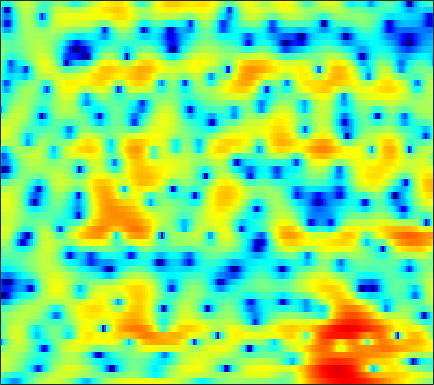

Source data for this figure (header and first rows):
-5.4171, -5.8944, -6.6941, -7.7577, -8.6072, -9.6972, -10.304, -10.153, -9.2055, -7.6707, -6.0726, -4.8985, -3.4604, -2.241, -1.4102, -0.45293, 0.3676, 0.91066, 1.5304, 2.0487, 2.4777, 2.7292, 2.969, 3.1343
-1.629, -1.961, -2.499, -3.119, -3.602, -4.213, -4.677, -4.869, -4.91, -4.698, -4.291, -3.916, -3.375, -2.822, -2.414, -1.879, -1.34, -0.932, -0.367, 0.1936, 0.7537, 1.163, 1.681, 2.155
2.866, 2.7, 2.419, 2.067, 1.756, 1.298, 0.7843, 0.3575, -0.2762, -1.004, -1.869, -2.629, -3.846, -5.42, -6.929, -9.581, -13.29, -15.9, -14.15, -9.819, -6.462, -4.522, -2.456, -0.8355
3.016, 2.925, 2.74, 2.483, 2.248, 1.879, 1.447, 1.076, 0.5182, -0.1182, -0.8303, -1.405, -2.235, -3.116, -3.766, -4.557, -5.152, -5.389, -5.33, -4.888, -4.156, -3.506, -2.573, -1.66
2.511, 2.453, 2.362, 2.252, 2.147, 1.977, 1.752, 1.536, 1.175, 0.7252, 0.202, -0.241, -0.8906, -1.599, -2.138, -2.842, -3.49, -3.904, -4.288, -4.437, -4.342, -4.049, -3.462, -2.699
-0.2003, 0.07275, 0.684, 1.349, 1.799, 2.269, 2.556, 2.649, 2.602, 2.362, 1.942, 1.481, 0.6958, -0.3136, -1.228, -2.713, -4.638, -6.484, -9.748, -14.55, -17.39, -13.67, -8.972, -5.653
-10.76, -6.502, -2.889, -0.5286, 0.7701, 1.975, 2.726, 3.043, 3.185, 3.027, 2.605, 2.13, 1.315, 0.3092, -0.5324, -1.748, -2.986, -3.889, -4.917, -5.596, -5.569, -5.15, -4.121, -2.871
-1.353, -0.5885, 0.5658, 1.686, 2.414, 3.177, 3.642, 3.792, 3.712, 3.279, 2.477, 1.619, 0.097, -1.855, -3.62, -6.101, -7.86, -7.939, -6.72, -5.041, -3.592, -2.69, -1.644, -0.9211
-2.889, -1.283, 0.4004, 1.664, 2.384, 3.061, 3.461, 3.578, 3.473, 3.055, 2.315, 1.526, 0.1683, -1.599, -3.127, -5.19, -6.559, -6.46, -5.312, -3.855, -2.612, -1.897, -1.165, -0.738
-1.5, -0.7949, 0.09696, 0.8582, 1.343, 1.848, 2.21, 2.37, 2.43, 2.342, 2.088, 1.81, 1.326, 0.7788, 0.3493, -0.2034, -0.6766, -0.9718, -1.294, -1.55, -1.812, -2.018, -2.295, -2.595
-0.5641, -0.2604, 0.1648, 0.59, 0.9182, 1.324, 1.698, 1.929, 2.167, 2.326, 2.396, 2.388, 2.3, 2.137, 1.953, 1.644, 1.236, 0.8574, 0.2323, -0.5653, -1.608, -2.607, -4.327, -6.619
-2.708, -2.579, -2.28, -1.833, -1.424, -0.8211, -0.219, 0.2204, 0.763, 1.234, 1.621, 1.857, 2.095, 2.25, 2.308, 2.284, 2.162, 1.978, 1.611, 1.058, 0.2878, -0.4548, -1.677, -3.127
-10.04, -10.54, -10.28, -9.043, -7.869, -6.312, -4.921, -4.019, -2.975, -2.121, -1.403, -0.9483, -0.4029, 0.07328, 0.4038, 0.8232, 1.188, 1.429, 1.687, 1.843, 1.909, 1.893, 1.803, 1.68
-19.04, -23.6, -21.94, -16.67, -13.95, -11.32, -9.386, -8.237, -7.087, -6.266, -5.711, -5.408, -5.037, -4.539, -3.975, -2.989, -1.805, -0.8896, 0.2712, 1.301, 2.147, 2.667, 3.216, 3.601
-13.54, -14.69, -15.56, -15.45, -14.84, -13.5, -12, -10.99, -10.03, -9.638, -9.948, -10.83, -13.16, -17.24, -18.01, -12.03, -7.15, -4.475, -1.778, 0.2525, 1.799, 2.703, 3.633, 4.297
-14.21, -17.05, -23.38, -43.61, -24.23, -17.36, -13.73, -11.92, -10.29, -9.307, -8.909, -8.903, -9.146, -9.209, -8.699, -7.029, -4.795, -3.126, -1.127, 0.5445, 1.891, 2.705, 3.549, 4.147
-9.79, -10.56, -11.34, -11.54, -11.22, -10.28, -9.063, -8.171, -7.083, -6.146, -5.347, -4.81, -4.133, -3.426, -2.829, -1.954, -0.9949, -0.2535, 0.7025, 1.578, 2.326, 2.795, 3.279, 3.591
-6.303, -6.272, -6.178, -5.989, -5.772, -5.357, -4.862, -4.443, -3.845, -3.242, -2.636, -2.186, -1.575, -0.954, -0.489, 0.1298, 0.7391, 1.176, 1.713, 2.176, 2.539, 2.73, 2.871, 2.872
-4.319, -3.986, -3.626, -3.322, -3.11, -2.842, -2.577, -2.364, -2.045, -1.692, -1.293, -0.9642, -0.4886, 0.01398, 0.405, 0.9274, 1.422, 1.762, 2.155, 2.447, 2.622, 2.657, 2.56, 2.287
-2.465, -2.101, -1.788, -1.629, -1.595, -1.644, -1.737, -1.814, -1.887, -1.855, -1.676, -1.441, -0.9916, -0.423, 0.05277, 0.7168, 1.363, 1.804, 2.301, 2.662, 2.858, 2.885, 2.737, 2.353
-0.3758, -0.1828, -0.1604, -0.432, -0.8287, -1.585, -2.557, -3.366, -4.436, -5.204, -5.448, -5.196, -4.401, -3.256, -2.301, -0.9856, 0.2439, 1.074, 1.997, 2.697, 3.135, 3.295, 3.283, 3.013
1.486, 1.578, 1.347, 0.6618, -0.1897, -1.855, -4.299, -6.796, -11.42, -18.08, -19.43, -16.09, -12.82, -9.879, -7.528, -4.572, -2.014, -0.4492, 1.188, 2.339, 3.052, 3.322, 3.375, 3.128
3.279, 3.499, 3.375, 2.778, 1.999, 0.4456, -1.707, -3.758, -7.001, -10.29, -13.21, -15.58, -21.87, -18.75, -11.72, -6.121, -2.507, -0.5531, 1.292, 2.455, 3.055, 3.16, 2.865, 2.097
3.283, 3.651, 3.798, 3.576, 3.169, 2.386, 1.312, 0.3746, -0.9431, -2.275, -3.433, -4.066, -4.402, -4, -3.275, -2.026, -0.7218, 0.1459, 1.042, 1.587, 1.724, 1.549, 0.8782, -0.3896
2.444, 2.793, 3.029, 3.011, 2.857, 2.477, 1.935, 1.461, 0.7677, 0.07681, -0.5274, -0.8896, -1.231, -1.362, -1.343, -1.164, -0.8934, -0.6832, -0.4356, -0.2977, -0.3193, -0.4687, -0.885, -1.555
2.767, 3.016, 3.192, 3.188, 3.072, 2.764, 2.325, 1.917, 1.283, 0.6069, -0.1028, -0.628, -1.265, -1.808, -2.104, -2.338, -2.388, -2.321, -2.147, -1.918, -1.715, -1.623, -1.579, -1.655
3.675, 3.842, 3.929, 3.858, 3.689, 3.327, 2.791, 2.269, 1.432, 0.4095, -0.7761, -1.763, -3.162, -4.543, -5.433, -6.222, -6.313, -5.945, -5.115, -4.16, -3.27, -2.685, -2.058, -1.617
4.122, 4.264, 4.327, 4.232, 4.052, 3.652, 3.033, 2.419, 1.37, 0.005761, -1.73, -3.33, -6.033, -9.689, -13.59, -21.09, -18.12, -13.61, -9.736, -7.095, -5.094, -3.878, -2.575, -1.601
3.352, 3.559, 3.727, 3.754, 3.664, 3.381, 2.877, 2.352, 1.4, 0.1545, -1.47, -2.958, -5.285, -8.005, -10.11, -12.34, -12.96, -12.39, -10.71, -8.565, -6.281, -4.706, -2.884, -1.438
1.144, 1.525, 1.949, 2.25, 2.383, 2.429, 2.316, 2.082, 1.569, 0.7867, -0.2828, -1.292, -2.933, -4.939, -6.742, -9.69, -13.89, -18.66, -19.07, -11.93, -7.327, -4.831, -2.361, -0.5301
-3.151, -2.639, -1.994, -1.328, -0.8094, -0.1571, 0.378, 0.6526, 0.833, 0.7455, 0.3984, -0.0413, -0.8893, -2.018, -3.045, -4.598, -6.222, -7.069, -6.946, -5.436, -3.413, -1.984, -0.327, 0.9935
-9.798, -10.1, -9.855, -8.404, -6.89, -4.879, -3.177, -2.123, -1.059, -0.3233, 0.09742, 0.2381, 0.2335, 0.05907, -0.1406, -0.4465, -0.6848, -0.7541, -0.6417, -0.2858, 0.2322, 0.6816, 1.292, 1.842
-15.26, -19.68, -27.1, -16.88, -12.29, -8.289, -5.538, -3.936, -2.268, -1.004, -0.1065, 0.3876, 0.8654, 1.142, 1.26, 1.332, 1.369, 1.375, 1.376, 1.393, 1.425, 1.466, 1.533, 1.617
-10.33, -11.05, -11.13, -9.961, -8.616, -6.508, -4.533, -3.186, -1.665, -0.4524, 0.4911, 1.047, 1.613, 1.994, 2.188, 2.336, 2.349, 2.276, 2.075, 1.739, 1.299, 0.9213, 0.4001, -0.009039
-10.55, -12.82, -12.14, -8.927, -6.68, -4.221, -2.276, -1.141, 0.04714, 0.9104, 1.566, 1.944, 2.327, 2.656, 2.85, 3.022, 3.034, 2.923, 2.554, 1.866, 0.7676, -0.3954, -2.438, -4.948
-5.197, -7.083, -6.795, -4.361, -2.647, -0.8907, 0.301, 0.8358, 1.196, 1.211, 0.9847, 0.7742, 0.6618, 0.877, 1.232, 1.81, 2.323, 2.539, 2.507, 2.041, 1.041, -0.1478, -2.447, -5.739
2.653, 2.164, 1.829, 1.763, 1.797, 1.802, 1.597, 1.23, 0.3128, -1.22, -3.664, -6.267, -10.07, -9.131, -6.143, -3.004, -0.9663, 0.01871, 0.7934, 1.07, 0.9616, 0.6906, 0.1385, -0.4246
4.548, 4.231, 3.836, 3.451, 3.152, 2.659, 1.98, 1.308, 0.09407, -1.581, -3.746, -5.646, -7.683, -7.527, -6.178, -4.236, -2.713, -1.876, -1.089, -0.6089, -0.3559, -0.2761, -0.2837, -0.3961
4.145, 3.969, 3.73, 3.478, 3.252, 2.871, 2.378, 1.904, 1.145, 0.2606, -0.6779, -1.348, -2.095, -2.605, -2.814, -2.928, -2.942, -2.921, -2.845, -2.672, -2.418, -2.199, -1.893, -1.679
2.509, 2.57, 2.723, 2.871, 2.938, 2.943, 2.827, 2.651, 2.297, 1.815, 1.191, 0.6578, -0.1471, -1.054, -1.818, -2.967, -4.28, -5.297, -6.438, -6.797, -6.109, -5.194, -3.88, -2.771
-1.627, -0.8316, 0.3158, 1.3, 1.901, 2.503, 2.859, 2.993, 2.98, 2.76, 2.332, 1.862, 1.037, -0.06567, -1.131, -2.988, -5.614, -8.464, -15.11, -30.63, -12.78, -8.482, -5.054, -2.818
-9.706, -6.09, -3.098, -1.121, -0.03773, 1.024, 1.751, 2.11, 2.374, 2.406, 2.233, 1.952, 1.379, 0.5519, -0.2293, -1.487, -2.966, -4.107, -5.4, -5.878, -5.257, -4.331, -2.9, -1.529
-5.579, -4.734, -3.494, -2.305, -1.515, -0.5929, 0.1804, 0.6387, 1.101, 1.379, 1.456, 1.396, 1.139, 0.7078, 0.2804, -0.389, -1.1, -1.616, -2.174, -2.494, -2.486, -2.257, -1.697, -0.9349
-3.505, -3.798, -3.845, -3.471, -2.958, -2.102, -1.191, -0.5447, 0.1849, 0.7366, 1.074, 1.201, 1.204, 1.034, 0.7823, 0.2867, -0.3704, -0.9756, -1.87, -2.757, -3.42, -3.545, -3.053, -1.939
-5.008, -7.033, -9.156, -8.831, -7.204, -4.882, -2.99, -1.863, -0.7103, 0.1192, 0.7227, 1.026, 1.286, 1.345, 1.256, 0.9076, 0.1981, -0.6219, -2.294, -4.98, -9.595, -14.77, -11.12, -5.063
-5.833, -8.962, -13.54, -12.89, -10.07, -7.026, -5.017, -3.952, -2.948, -2.289, -1.781, -1.433, -0.9499, -0.4398, -0.08212, 0.2506, 0.2804, 0.04765, -0.6685, -1.837, -3.157, -3.717, -3.023, -1.154
-2.757, -4.131, -5.681, -6.676, -6.948, -6.848, -6.482, -6.245, -6.199, -6.603, -7.51, -8.063, -7.569, -5.442, -3.627, -1.569, -0.05914, 0.7057, 1.354, 1.699, 1.901, 2.04, 2.296, 2.635
-1.353, -3.076, -5.807, -8.779, -10.6, -11, -9.525, -8.51, -7.934, -8.57, -10.93, -14.29, -14.79, -8.215, -4.658, -1.367, 0.8603, 2.054, 3.171, 3.873, 4.249, 4.365, 4.306, 4.015
-0.6553, -2.476, -5.634, -9.93, -13.47, -13.26, -9.643, -7.672, -5.947, -5.002, -4.369, -3.892, -2.956, -1.581, -0.4047, 1.122, 2.429, 3.216, 3.989, 4.443, 4.584, 4.489, 4.08, 3.32
0.1528, -0.8337, -2.15, -3.308, -3.894, -4.191, -3.931, -3.504, -2.828, -2.114, -1.396, -0.8472, -0.09425, 0.6806, 1.265, 1.995, 2.624, 3, 3.339, 3.461, 3.347, 3.08, 2.48, 1.562
0.2862, -0.2499, -0.8958, -1.393, -1.639, -1.772, -1.695, -1.511, -1.154, -0.6948, -0.2002, 0.186, 0.7008, 1.193, 1.533, 1.931, 2.24, 2.398, 2.494, 2.439, 2.211, 1.915, 1.332, 0.5206
-0.409, -0.8361, -1.294, -1.576, -1.666, -1.607, -1.382, -1.13, -0.7067, -0.2426, 0.2289, 0.567, 0.9828, 1.342, 1.565, 1.799, 1.953, 2.011, 2.011, 1.916, 1.713, 1.491, 1.073, 0.51
-2.187, -2.837, -3.464, -3.707, -3.603, -3.151, -2.453, -1.863, -1.064, -0.3303, 0.3159, 0.7215, 1.148, 1.444, 1.589, 1.684, 1.697, 1.669, 1.605, 1.526, 1.444, 1.371, 1.246, 1.057
-5.494, -7.298, -9.55, -10.27, -9.255, -7.023, -4.803, -3.363, -1.773, -0.5194, 0.415, 0.9227, 1.354, 1.526, 1.504, 1.299, 0.9571, 0.6733, 0.36, 0.2328, 0.3564, 0.5802, 0.9844, 1.394
-7.503, -10.44, -15.71, -18.54, -14.46, -9.548, -6.039, -4.003, -1.878, -0.2919, 0.8027, 1.33, 1.659, 1.562, 1.2, 0.3278, -1.008, -2.278, -4.036, -4.903, -4.011, -2.632, -0.7614, 0.7992
-6.706, -8.624, -10.68, -11.17, -10.21, -7.847, -5.209, -3.37, -1.328, 0.2292, 1.288, 1.764, 1.977, 1.686, 1.112, -0.2004, -2.323, -4.689, -9.671, -16.19, -9.866, -5.779, -2.27, 0.0553
-6.715, -9.714, -16.76, -25.06, -14.31, -8.141, -4.467, -2.467, -0.4471, 0.9693, 1.89, 2.282, 2.428, 2.16, 1.706, 0.7849, -0.4117, -1.393, -2.562, -3.153, -2.916, -2.284, -1.149, 0.05446
-2.757, -3.608, -4.479, -4.54, -3.903, -2.469, -0.9031, 0.1628, 1.356, 2.219, 2.767, 2.956, 2.921, 2.578, 2.128, 1.301, 0.2775, -0.5685, -1.675, -2.562, -3.001, -2.937, -2.381, -1.497
